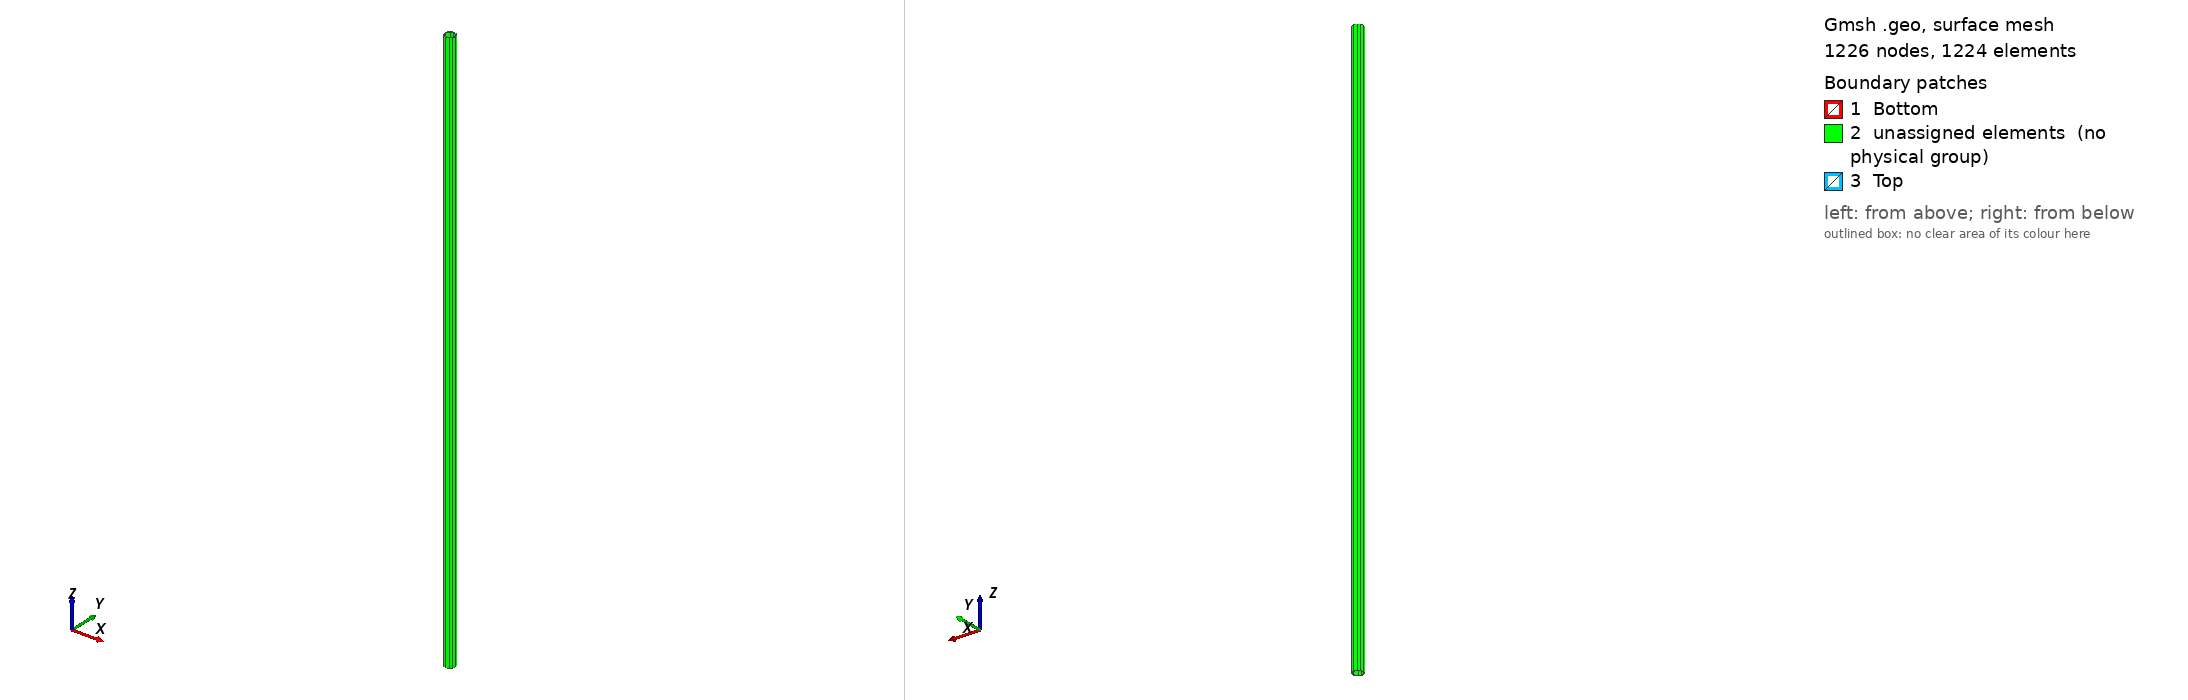

Gmsh geometry script, surface-meshed: 1226 nodes, 1224 surface elements. Boundary patches (legend numbers): 1 Bottom, 2 unassigned elements (no physical group), 3 Top. Left view from above one corner, right view from below the opposite corner. Legend entries are the model's physical surfaces; 'unassigned elements' are surfaces in no physical group. The drawing asked Gmsh for element sizes between 1% and 20% of the model's largest extent; the script's own settings can give other sizes.

=== drill_pipe.geo (drawn) ===


// Create a drill pipe section

l = 13.716/2; // L = 45 feet
n_axials = 50;
n_azimuthal = 4;

r_inner = 0.1088136/2.0; // ID 4.284 inches
r_outer = 0.1270000/2.0; // OD 5 inches

p0 = newp; Point(p0) = {0,0,0};

pi1 = newp; Point(pi1) = {r_inner,0,0};
pi2 = newp; Point(pi2) = {0,r_inner,0};
pi3 = newp; Point(pi3) = {-r_inner,0,0};
pi4 = newp; Point(pi4) = {0,-r_inner,0};

li1 = newl; Circle(li1) = {pi1,p0,pi2};
li2 = newl; Circle(li2) = {pi2,p0,pi3};
li3 = newl; Circle(li3) = {pi3,p0,pi4};
li4 = newl; Circle(li4) = {pi4,p0,pi1};

po1 = newp; Point(po1) = {r_outer,0,0};
po2 = newp; Point(po2) = {0,r_outer,0};
po3 = newp; Point(po3) = {-r_outer,0,0};
po4 = newp; Point(po4) = {0,-r_outer,0};

lo1 = newl; Circle(lo1) = {po1,p0,po2};
lo2 = newl; Circle(lo2) = {po2,p0,po3};
lo3 = newl; Circle(lo3) = {po3,p0,po4};
lo4 = newl; Circle(lo4) = {po4,p0,po1};

c_innner[] = {li1,li2,li3,li4};
c_outer[] = {lo1,lo2,lo3,lo4};

Transfinite Line {c_innner[],c_outer[]} = n_azimuthal Using Progression 1.0;

lli1 = newll; Line Loop(lli1) = {li1,li2,li3,li4};
llo1 = newll; Line Loop(llo1) = {lo1,lo2,lo3,lo4};


s1 = news; Plane Surface(s1) = {lli1[],llo1[]};

Extrude {0,0,l} {
  Surface{s1}; Layers{n_axials}; Recombine;
}

Recombine Surface {11,53};

Physical Volume("Omega") = {1};
Physical Surface("Bottom") = {11};
Physical Surface("Top") = {53};
